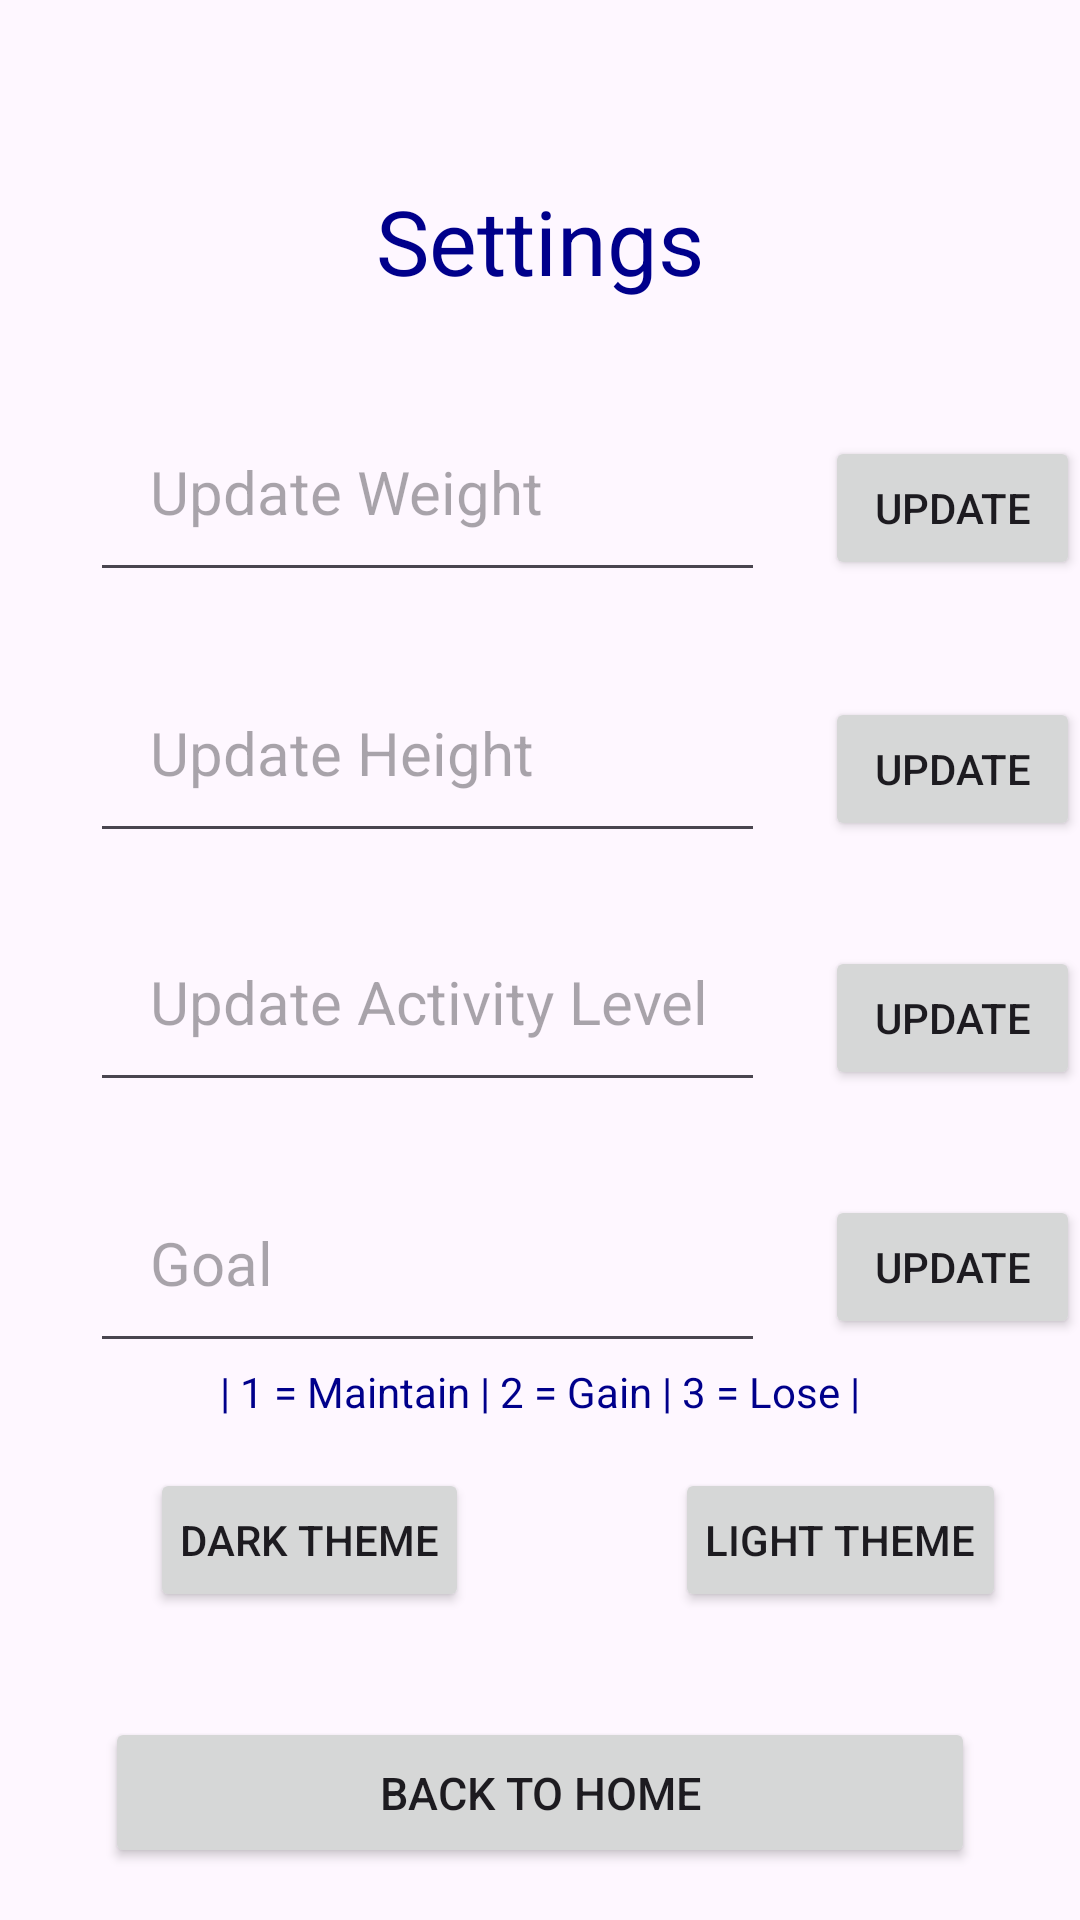

Here is an Android app screen rendered from its layout file. Give the layout XML and the strings, colors and styles it references.
<!-- AndroidManifest.xml: application theme Theme.CalorieCountingApp -->
<!-- res/layout/activity_settings.xml -->
<?xml version="1.0" encoding="utf-8"?>
<RelativeLayout xmlns:android="http://schemas.android.com/apk/res/android"
    xmlns:app="http://schemas.android.com/apk/res-auto"
    xmlns:tools="http://schemas.android.com/tools"
    android:layout_width="match_parent"
    android:layout_height="match_parent"
    tools:context=".Settings">

    <TextView
        android:id="@+id/title"
        android:layout_width="match_parent"
        android:layout_height="wrap_content"
        android:text="Settings"
        android:textSize="30sp"
        android:padding="10sp"
        android:textColor="#00008B"
        android:layout_marginTop="50sp"
        android:gravity="center"
        />

    <EditText
        android:id="@+id/updateWeightField"
        android:layout_width="225sp"
        android:layout_height="wrap_content"
        android:layout_below="@id/title"
        android:hint="Update Weight"
        android:textSize="20sp"
        android:layout_marginLeft="30sp"
        android:padding="20sp"
        android:layout_marginTop="20sp"
        android:inputType="number"
        />

    <Button
        android:id="@+id/updateWeightButton"
        android:layout_width="wrap_content"
        android:layout_height="wrap_content"
        android:text="update"
        android:layout_below="@+id/title"
        android:layout_marginTop="35sp"
        android:padding="10sp"
        android:layout_marginLeft="275sp"
        />

    <EditText
        android:id="@+id/updateHeightField"
        android:layout_width="225sp"
        android:layout_height="wrap_content"
        android:layout_below="@id/updateWeightField"
        android:hint="Update Height"
        android:textSize="20sp"
        android:layout_marginLeft="30sp"
        android:padding="20sp"
        android:layout_marginTop="20sp"
        android:inputType="number"
        />

    <Button
        android:id="@+id/updateHeightButton"
        android:layout_width="wrap_content"
        android:layout_height="wrap_content"
        android:text="update"
        android:layout_below="@+id/updateWeightField"
        android:layout_marginTop="35sp"
        android:padding="10sp"
        android:layout_marginLeft="275sp"
        />

    <EditText
        android:id="@+id/updateALField"
        android:layout_width="225sp"
        android:layout_height="wrap_content"
        android:layout_below="@id/updateHeightButton"
        android:hint="Update Activity Level"
        android:textSize="20sp"
        android:layout_marginLeft="30sp"
        android:padding="20sp"
        android:layout_marginTop="20sp"
        android:inputType="number"
        />

    <Button
        android:id="@+id/updateALButton"
        android:layout_width="wrap_content"
        android:layout_height="wrap_content"
        android:text="update"
        android:layout_below="@+id/updateHeightButton"
        android:layout_marginTop="35sp"
        android:padding="10sp"
        android:layout_marginLeft="275sp"
        />

    <EditText
        android:id="@+id/updateGoal"
        android:layout_width="225sp"
        android:layout_height="wrap_content"
        android:layout_below="@id/updateALField"
        android:hint="Goal"
        android:textSize="20sp"
        android:layout_marginLeft="30sp"
        android:padding="20sp"
        android:layout_marginTop="20sp"
        android:inputType="number"
        />

    <Button
        android:id="@+id/updateGoalButton"
        android:layout_width="wrap_content"
        android:layout_height="wrap_content"
        android:text="update"
        android:layout_below="@+id/updateALButton"
        android:layout_marginTop="35sp"
        android:padding="10sp"
        android:layout_marginLeft="275sp"
        />

    <TextView
        android:layout_width="match_parent"
        android:layout_height="wrap_content"
        android:text="| 1 = Maintain | 2 = Gain | 3 = Lose |"
        android:gravity="center"
        android:textColor="#00008B"
        android:layout_below="@id/updateGoal"
        />

    <Button
        android:id="@+id/dark"
        android:layout_width="wrap_content"
        android:layout_height="wrap_content"
        android:text="Dark Theme"
        android:layout_below="@+id/updateGoal"
        android:layout_marginTop="35sp"
        android:padding="10sp"
        android:layout_marginLeft="50sp"
        />

    <Button
        android:id="@+id/light"
        android:layout_width="wrap_content"
        android:layout_height="wrap_content"
        android:text="Light Theme"
        android:layout_below="@+id/updateGoal"
        android:layout_marginTop="35sp"
        android:padding="10sp"
        android:layout_marginLeft="225sp"
        />


    <Button
        android:id="@+id/backToHome"
        android:layout_width="match_parent"
        android:layout_height="wrap_content"
        android:text="Back to Home"
        android:layout_below="@+id/light"
        android:layout_marginTop="35sp"
        android:padding="15sp"
        android:gravity="center"
        android:layout_marginLeft="35sp"
        android:layout_marginRight="35sp"
        android:textSize="15sp"
        />
</RelativeLayout>
<!-- resources referenced by this layout -->
<resources>
  <style name="Theme.CalorieCountingApp" parent="Base.Theme.CalorieCountingApp" />
  <style name="Base.Theme.CalorieCountingApp" parent="Theme.Material3.DayNight.NoActionBar">
          
          
      </style>
</resources>
